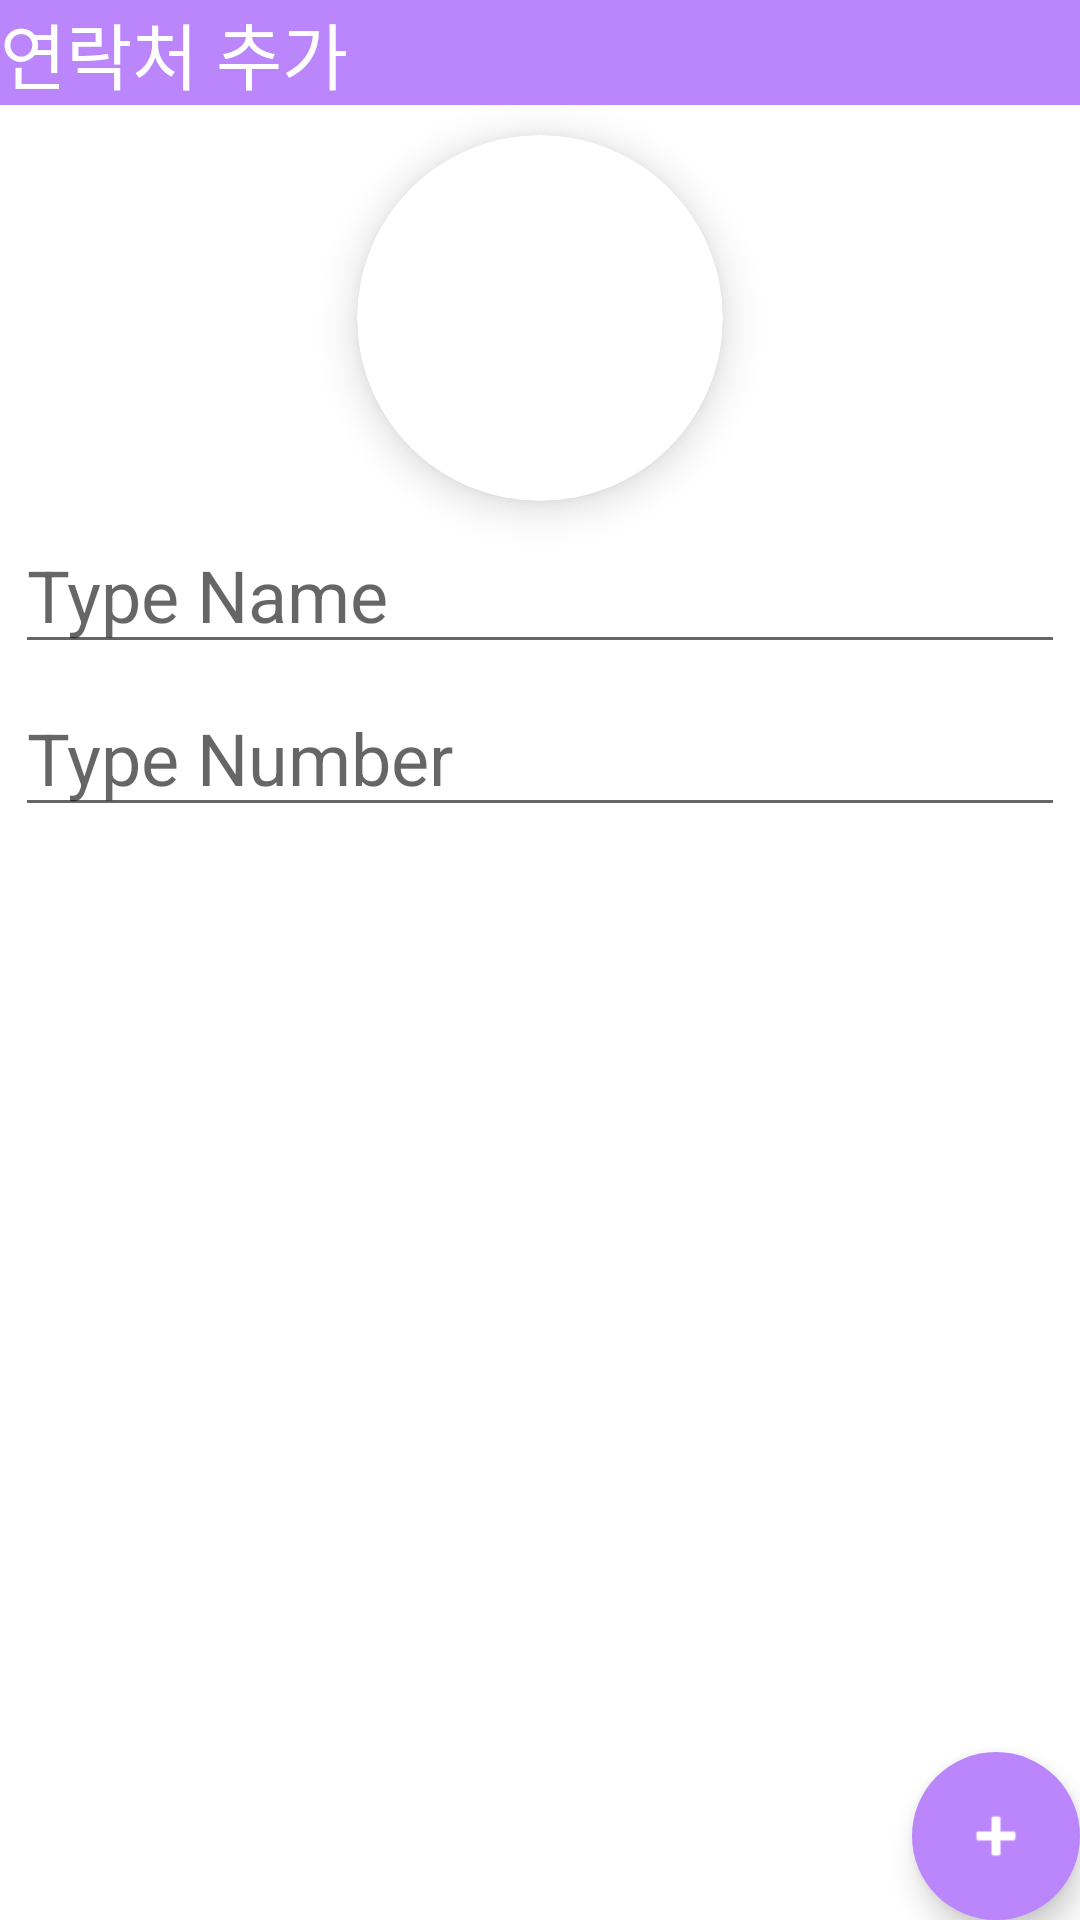

Layout XML and referenced resources for this Android screen:
<!-- AndroidManifest.xml: application theme Theme.Project1 -->
<!-- res/layout/activity_add.xml -->
<?xml version="1.0" encoding="utf-8"?>
<androidx.constraintlayout.widget.ConstraintLayout xmlns:android="http://schemas.android.com/apk/res/android"
    xmlns:app="http://schemas.android.com/apk/res-auto"
    xmlns:tools="http://schemas.android.com/tools"
    android:layout_width="match_parent"
    android:layout_height="match_parent"
    android:orientation="vertical"
    tools:context=".AddActivity">

    <androidx.constraintlayout.widget.ConstraintLayout
        android:id="@+id/layout"
        android:layout_width="match_parent"
        android:layout_height="wrap_content"
        android:background="@color/purple_200"
        app:layout_constraintTop_toTopOf="parent">

        <TextView
            android:id="@+id/textView"
            android:layout_width="wrap_content"
            android:layout_height="wrap_content"
            android:text="연락처 추가"
            android:textSize="24sp"
            android:textColor="@color/white"
            app:layout_constraintLeft_toLeftOf="parent"
            app:layout_constraintTop_toTopOf="parent"
            app:layout_constraintBottom_toBottomOf="parent"/>

    </androidx.constraintlayout.widget.ConstraintLayout>

    <androidx.cardview.widget.CardView
        android:id = "@+id/image_card"
        android:layout_width="wrap_content"
        android:layout_height="wrap_content"
        android:layout_margin="10dp"
        android:layout_marginBottom="10dp"
        app:cardCornerRadius="80dp"
        app:cardElevation="8dp"
        app:contentPadding="10dp"
        app:layout_constraintTop_toBottomOf="@id/layout"
        app:layout_constraintLeft_toLeftOf="parent"
        app:layout_constraintRight_toRightOf="parent">

        <ImageButton
            android:id="@+id/add_image"
            android:scaleType="fitXY"
            android:layout_width="100dp"
            android:layout_height="100dp"
            android:layout_margin="1dp"
            android:layout_gravity="left"
            android:background="#00000000"
            app:tint="@color/purple_200"
            app:srcCompat="@drawable/camera"/>

    </androidx.cardview.widget.CardView>

    <EditText
        android:id="@+id/add_name"
        android:layout_width="match_parent"
        android:layout_height="wrap_content"
        android:layout_margin="5dp"
        android:hint="Type Name"
        android:textSize="24sp"
        android:textColor="@color/purple_200"
        android:maxLines="1"
        app:layout_constraintTop_toBottomOf="@id/image_card" />

    <EditText
        android:id="@+id/add_number"
        android:layout_width="match_parent"
        android:layout_height="wrap_content"
        android:layout_margin="5dp"
        android:hint="Type Number"
        android:textSize="24sp"
        android:textColor="@color/purple_200"
        android:inputType="number"
        android:maxLength="13"
        app:layout_constraintTop_toBottomOf="@id/add_name"/>

    <com.google.android.material.floatingactionbutton.FloatingActionButton
        android:id="@+id/add_button"
        android:layout_width="wrap_content"
        android:layout_height="wrap_content"
        android:layout_margin="@dimen/fab_margin"
        android:backgroundTint="@color/purple_200"
        app:borderWidth="0dp"
        app:tint="@android:color/white"
        app:layout_constraintBottom_toBottomOf="parent"
        app:layout_constraintRight_toRightOf="parent"
        app:srcCompat="@android:drawable/ic_input_add" />

</androidx.constraintlayout.widget.ConstraintLayout>
<!-- resources referenced by this layout -->
<resources>
  <style name="Theme.Project1" parent="Theme.MaterialComponents.DayNight.DarkActionBar">
          
          <item name="colorPrimary">@color/purple_200</item>
          <item name="colorPrimaryVariant">@color/purple_500</item>
          <item name="colorOnPrimary">@color/white</item>
          
          <item name="colorSecondary">@color/teal_200</item>
          <item name="colorSecondaryVariant">@color/teal_700</item>
          <item name="colorOnSecondary">@color/black</item>
          
          <item name="android:statusBarColor" tools:targetApi="l">?attr/colorPrimaryVariant</item>
          
      </style>
  <!-- not gathered from this repository: default colours our renderer supplied (Android Studio template values) -->
  <color name="purple_200">#FFBB86FC</color>
  <color name="purple_500">#FF6200EE</color>
  <color name="teal_200">#FF03DAC5</color>
  <color name="teal_700">#FF018786</color>
  <color name="black">#FF000000</color>
  <color name="white">#FFFFFFFF</color>
</resources>
